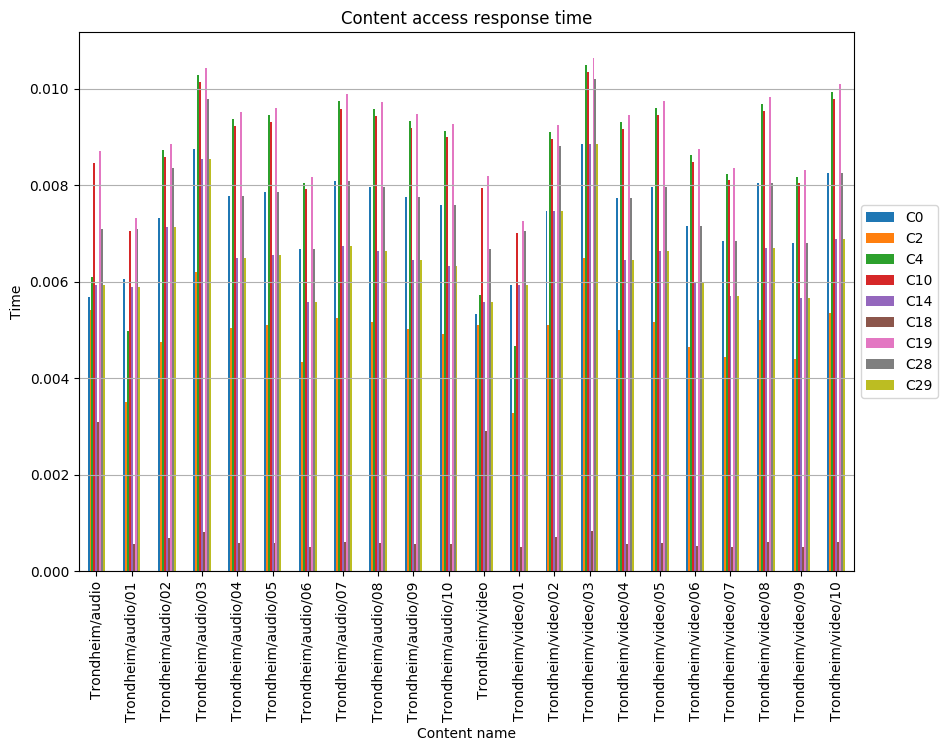

Values plotted in this chart, from the file beside it:
, C0, C2, C4, C10, C14, C18, C19, C28, C29
Trondheim/audio, 0.005681, 0.005423, 0.00609, 0.008458, 0.00594, 0.003099, 0.008716, 0.007102, 0.00594
Trondheim/audio/01, 0.006055, 0.003499, 0.004979, 0.007041, 0.005885, 0.0005594, 0.00731, 0.007096, 0.005885
Trondheim/audio/02, 0.00732, 0.004756, 0.008719, 0.008592, 0.007142, 0.0006852, 0.008846, 0.00836, 0.007142
Trondheim/audio/03, 0.008759, 0.006206, 0.01028, 0.01014, 0.008547, 0.0008164, 0.01042, 0.009792, 0.008547
Trondheim/audio/04, 0.007785, 0.005046, 0.00937, 0.009226, 0.006487, 0.0005766, 0.009515, 0.007785, 0.006487
Trondheim/audio/05, 0.007858, 0.005093, 0.009459, 0.009313, 0.006548, 0.0005821, 0.009604, 0.007858, 0.006548
Trondheim/audio/06, 0.006687, 0.004334, 0.00805, 0.007926, 0.005573, 0.0004954, 0.008173, 0.006687, 0.005573
Trondheim/audio/07, 0.008087, 0.005242, 0.009734, 0.009585, 0.006739, 0.000599, 0.009884, 0.008087, 0.006739
Trondheim/audio/08, 0.007953, 0.005155, 0.009573, 0.009426, 0.006628, 0.0005891, 0.00972, 0.007953, 0.006628
Trondheim/audio/09, 0.007746, 0.00502, 0.009324, 0.00918, 0.006455, 0.0005738, 0.009467, 0.007746, 0.006455
Trondheim/audio/10, 0.007586, 0.004917, 0.009131, 0.008991, 0.006322, 0.0005619, 0.009272, 0.007586, 0.006322
Trondheim/video, 0.005336, 0.005094, 0.005719, 0.00794, 0.005579, 0.002911, 0.008182, 0.00667, 0.005579
Trondheim/video/01, 0.005924, 0.003276, 0.004662, 0.007011, 0.005924, 0.0004982, 0.007263, 0.007058, 0.005924
Trondheim/video/02, 0.007464, 0.005093, 0.009105, 0.008956, 0.007462, 0.0007034, 0.009254, 0.008805, 0.007462
Trondheim/video/03, 0.008863, 0.006484, 0.0105, 0.01036, 0.008854, 0.0008278, 0.01064, 0.0102, 0.008854
Trondheim/video/04, 0.007728, 0.005009, 0.009303, 0.00916, 0.00644, 0.0005725, 0.009446, 0.007728, 0.00644
Trondheim/video/05, 0.00797, 0.005166, 0.009594, 0.009446, 0.006642, 0.0005904, 0.009742, 0.00797, 0.006642
Trondheim/video/06, 0.007163, 0.004642, 0.008622, 0.008489, 0.005969, 0.0005306, 0.008754, 0.007163, 0.005969
Trondheim/video/07, 0.006834, 0.00443, 0.008226, 0.0081, 0.005695, 0.0005062, 0.008353, 0.006834, 0.005695
Trondheim/video/08, 0.008044, 0.005214, 0.009682, 0.009533, 0.006703, 0.0005958, 0.009831, 0.008044, 0.006703
Trondheim/video/09, 0.006795, 0.004404, 0.00818, 0.008054, 0.005663, 0.0005034, 0.008305, 0.006795, 0.005663
Trondheim/video/10, 0.008256, 0.005351, 0.009937, 0.009784, 0.00688, 0.0006115, 0.01009, 0.008256, 0.00688
